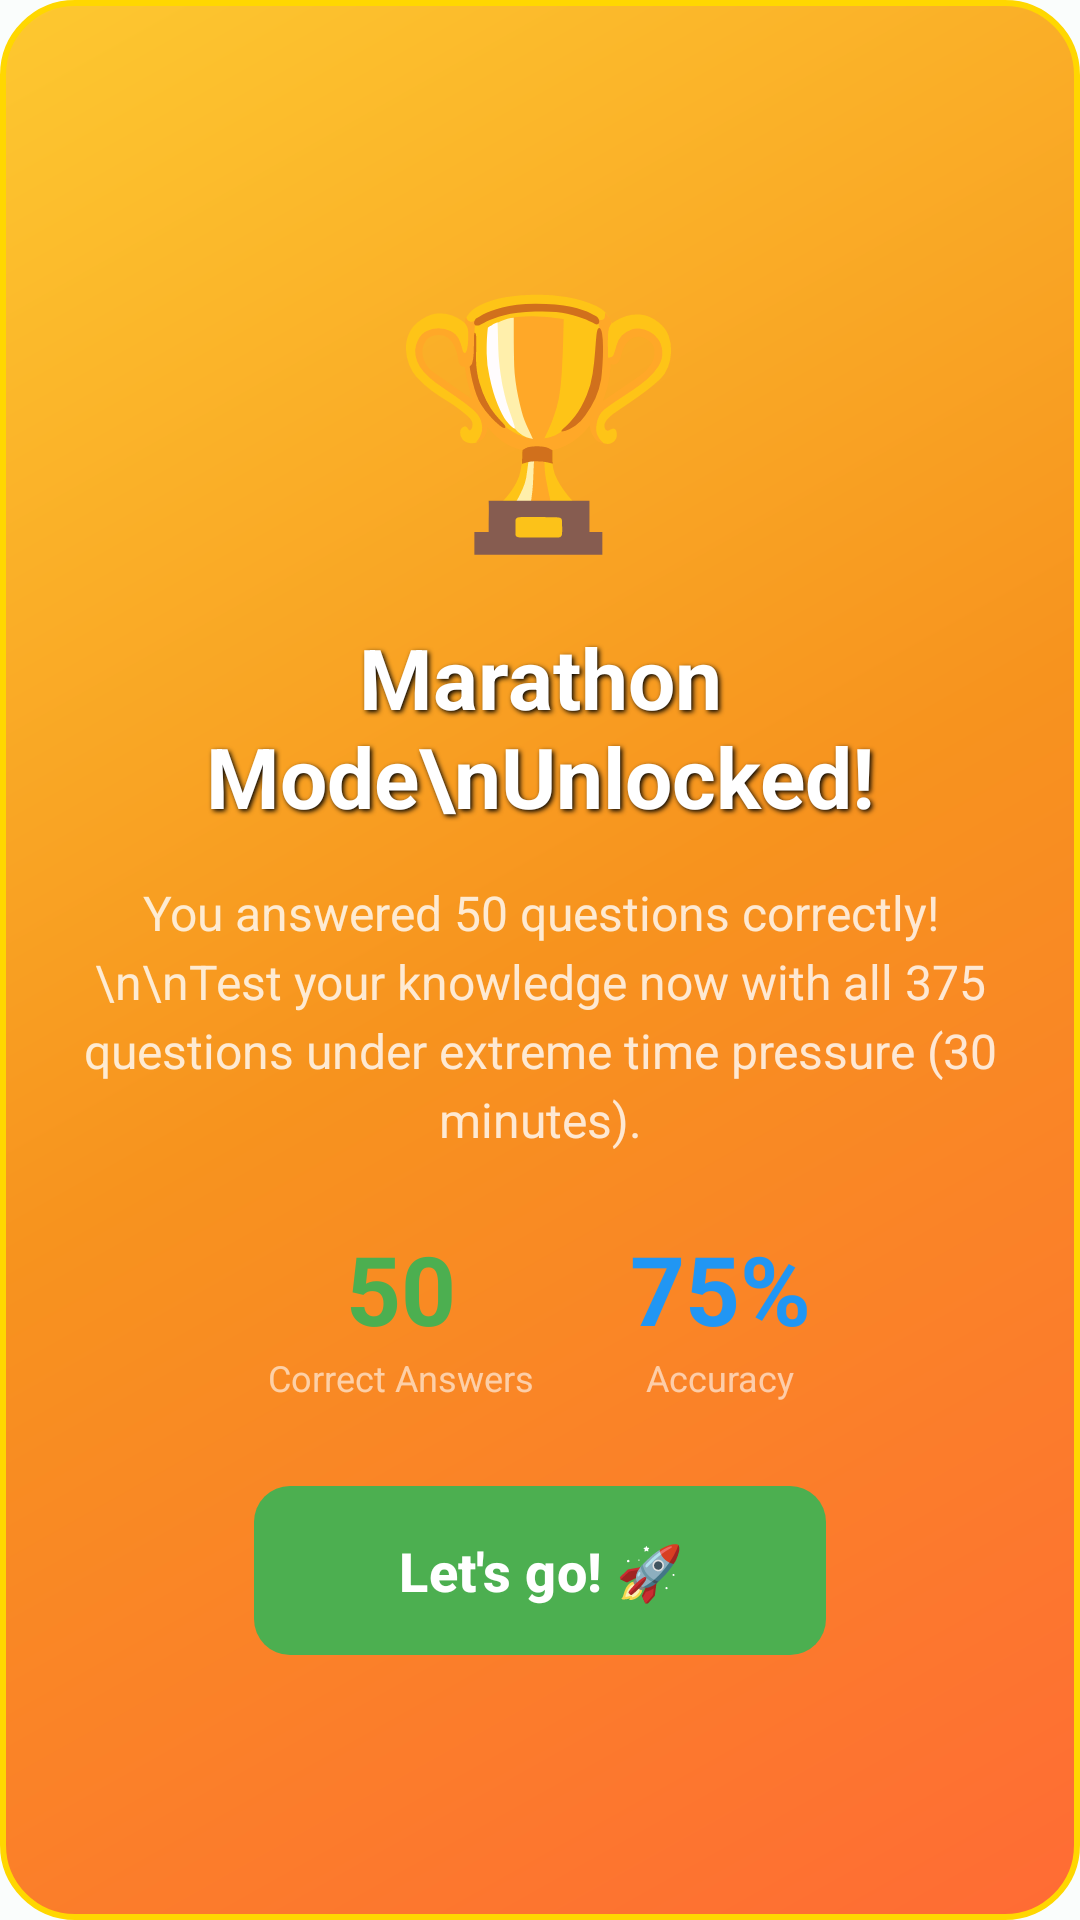

Layout XML and referenced resources for this Android screen:
<!-- AndroidManifest.xml: application theme Theme.KLCPQuiz -->
<!-- res/layout/dialog_marathon_unlocked.xml -->
<?xml version="1.0" encoding="utf-8"?>
<LinearLayout xmlns:android="http://schemas.android.com/apk/res/android"
    xmlns:app="http://schemas.android.com/apk/res-auto"
    android:layout_width="match_parent"
    android:layout_height="wrap_content"
    android:orientation="vertical"
    android:padding="24dp"
    android:gravity="center"
    android:background="@drawable/dialog_unlock_background">

    
    <TextView
        android:layout_width="wrap_content"
        android:layout_height="wrap_content"
        android:text="🏆"
        android:textSize="80sp"
        android:layout_marginBottom="16dp" />

    
    <TextView
        android:layout_width="wrap_content"
        android:layout_height="wrap_content"
        android:text="Marathon Mode\nUnlocked!"
        android:textSize="28sp"
        android:textStyle="bold"
        android:textColor="#FFFFFF"
        android:textAlignment="center"
        android:shadowColor="#000000"
        android:shadowDx="2"
        android:shadowDy="2"
        android:shadowRadius="4"
        android:layout_marginBottom="16dp" />

    
    <TextView
        android:id="@+id/unlockDescription"
        android:layout_width="wrap_content"
        android:layout_height="wrap_content"
        android:text="You answered 50 questions correctly!\n\nTest your knowledge now with all 375 questions under extreme time pressure (30 minutes)."
        android:textSize="16sp"
        android:textColor="#CCFFFFFF"
        android:textAlignment="center"
        android:lineSpacingExtra="4dp"
        android:layout_marginBottom="24dp" />

    
    <LinearLayout
        android:layout_width="wrap_content"
        android:layout_height="wrap_content"
        android:orientation="horizontal"
        android:layout_marginBottom="24dp">

        <LinearLayout
            android:layout_width="wrap_content"
            android:layout_height="wrap_content"
            android:orientation="vertical"
            android:gravity="center"
            android:layout_marginEnd="32dp">
            <TextView
                android:id="@+id/progressValue"
                android:layout_width="wrap_content"
                android:layout_height="wrap_content"
                android:text="50"
                android:textSize="32sp"
                android:textStyle="bold"
                android:textColor="#4CAF50" />
            <TextView
                android:layout_width="wrap_content"
                android:layout_height="wrap_content"
                android:text="Correct Answers"
                android:textSize="12sp"
                android:textColor="#99FFFFFF" />
        </LinearLayout>

        <LinearLayout
            android:layout_width="wrap_content"
            android:layout_height="wrap_content"
            android:orientation="vertical"
            android:gravity="center">
            <TextView
                android:id="@+id/accuracyValue"
                android:layout_width="wrap_content"
                android:layout_height="wrap_content"
                android:text="75%"
                android:textSize="32sp"
                android:textStyle="bold"
                android:textColor="#2196F3" />
            <TextView
                android:layout_width="wrap_content"
                android:layout_height="wrap_content"
                android:text="Accuracy"
                android:textSize="12sp"
                android:textColor="#99FFFFFF" />
        </LinearLayout>
    </LinearLayout>

    
    <com.google.android.material.button.MaterialButton
        android:id="@+id/continueButton"
        android:layout_width="wrap_content"
        android:layout_height="wrap_content"
        android:text="Let's go! 🚀"
        android:textSize="18sp"
        android:textStyle="bold"
        app:cornerRadius="12dp"
        app:backgroundTint="#4CAF50"
        android:textColor="#FFFFFF"
        android:paddingStart="48dp"
        android:paddingEnd="48dp"
        android:paddingTop="16dp"
        android:paddingBottom="16dp" />

</LinearLayout>
<!-- resources referenced by this layout -->
<resources>
  <!-- drawable dialog_unlock_background (drawable) -->
  <?xml version="1.0" encoding="utf-8"?>
  <shape xmlns:android="http://schemas.android.com/apk/res/android">
      <gradient
          android:startColor="#FF6B35"
          android:centerColor="#F7931E"
          android:endColor="#FDC830"
          android:angle="135" />
      <corners android:radius="24dp" />
      <stroke android:width="2dp" android:color="#FFD700" />
  </shape>
  <style name="Theme.KLCPQuiz" parent="Base.Theme.KLCPQuiz" />
  <style name="Base.Theme.KLCPQuiz" parent="Theme.Material3.DayNight.NoActionBar">
          
          <item name="colorPrimary">@color/md_theme_light_primary</item>
          <item name="colorOnPrimary">@color/md_theme_light_onPrimary</item>
          <item name="colorPrimaryContainer">@color/md_theme_light_primaryContainer</item>
          <item name="colorOnPrimaryContainer">@color/md_theme_light_onPrimaryContainer</item>
          
          
          <item name="colorSecondary">@color/md_theme_light_secondary</item>
          <item name="colorOnSecondary">@color/md_theme_light_onSecondary</item>
          <item name="colorSecondaryContainer">@color/md_theme_light_secondaryContainer</item>
          <item name="colorOnSecondaryContainer">@color/md_theme_light_onSecondaryContainer</item>
          
          
          <item name="colorTertiary">@color/md_theme_light_tertiary</item>
          <item name="colorOnTertiary">@color/md_theme_light_onTertiary</item>
          <item name="colorTertiaryContainer">@color/md_theme_light_tertiaryContainer</item>
          <item name="colorOnTertiaryContainer">@color/md_theme_light_onTertiaryContainer</item>
          
          
          <item name="android:colorBackground">@color/md_theme_light_background</item>
          <item name="colorOnBackground">@color/md_theme_light_onBackground</item>
          <item name="colorSurface">@color/md_theme_light_surface</item>
          <item name="colorOnSurface">@color/md_theme_light_onSurface</item>
          
          
          <item name="android:statusBarColor">@android:color/transparent</item>
          <item name="android:windowLightStatusBar">true</item>
          
          
          <item name="android:navigationBarColor">@android:color/transparent</item>
          <item name="android:windowLightNavigationBar">true</item>
      </style>
  <color name="md_theme_light_primary">#006A6A</color>
  <color name="md_theme_light_onPrimary">#FFFFFF</color>
  <color name="md_theme_light_primaryContainer">#6FF7F7</color>
  <color name="md_theme_light_onPrimaryContainer">#002020</color>
  <color name="md_theme_light_secondary">#4A6363</color>
  <color name="md_theme_light_onSecondary">#FFFFFF</color>
  <color name="md_theme_light_secondaryContainer">#CCE8E7</color>
  <color name="md_theme_light_onSecondaryContainer">#051F1F</color>
  <color name="md_theme_light_tertiary">#4B607C</color>
  <color name="md_theme_light_onTertiary">#FFFFFF</color>
  <color name="md_theme_light_tertiaryContainer">#D3E4FF</color>
  <color name="md_theme_light_onTertiaryContainer">#041C35</color>
  <color name="md_theme_light_background">#FAFDFC</color>
  <color name="md_theme_light_onBackground">#191C1C</color>
  <color name="md_theme_light_surface">#FAFDFC</color>
  <color name="md_theme_light_onSurface">#191C1C</color>
</resources>
